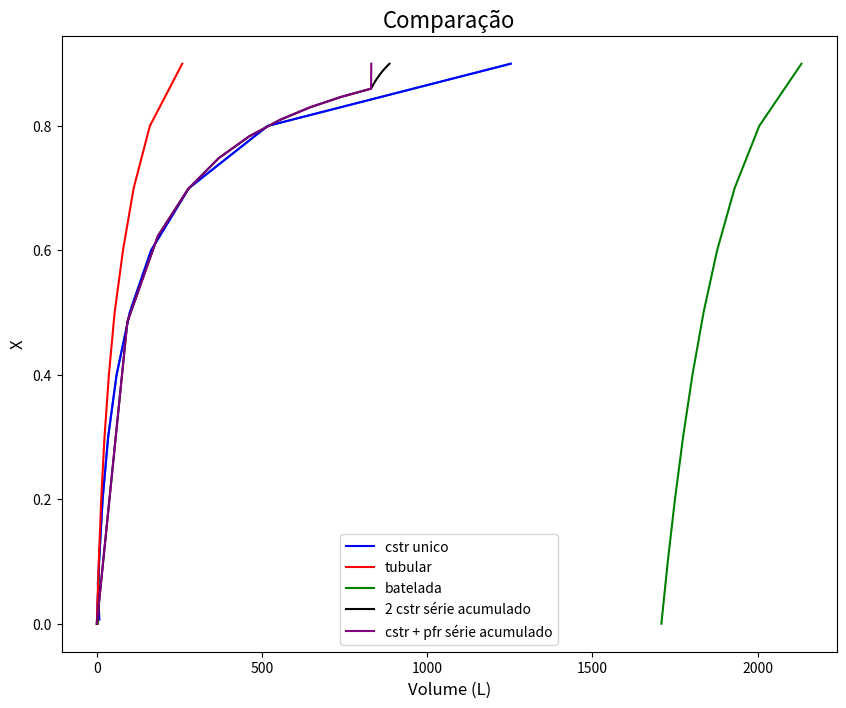
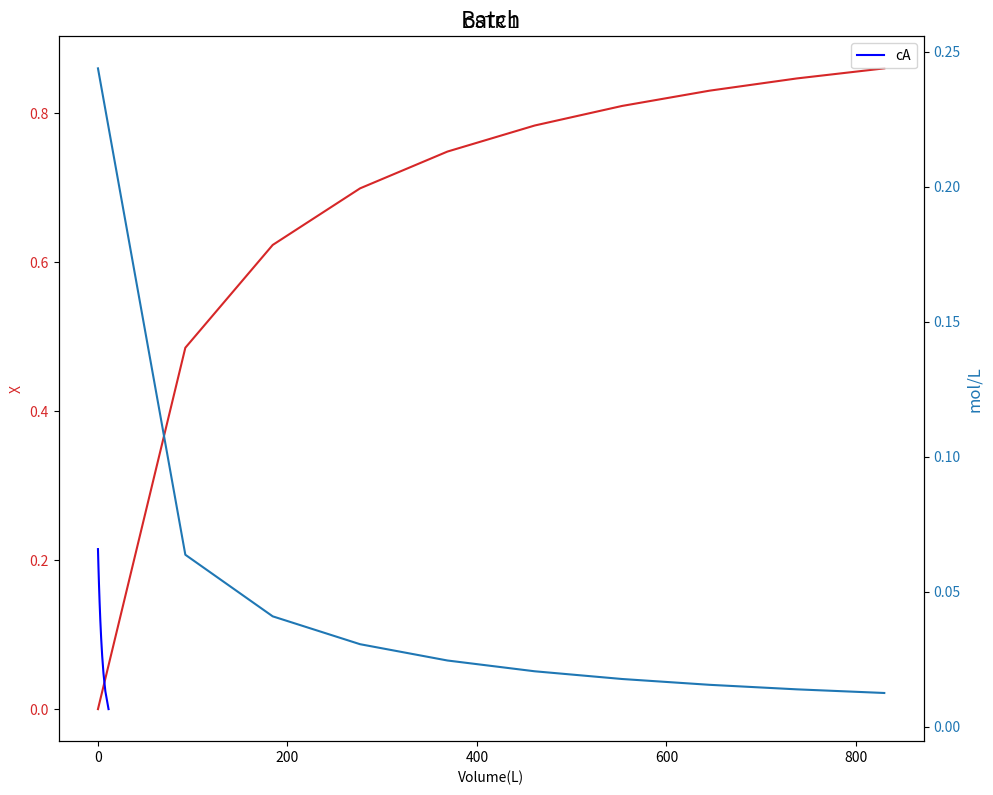
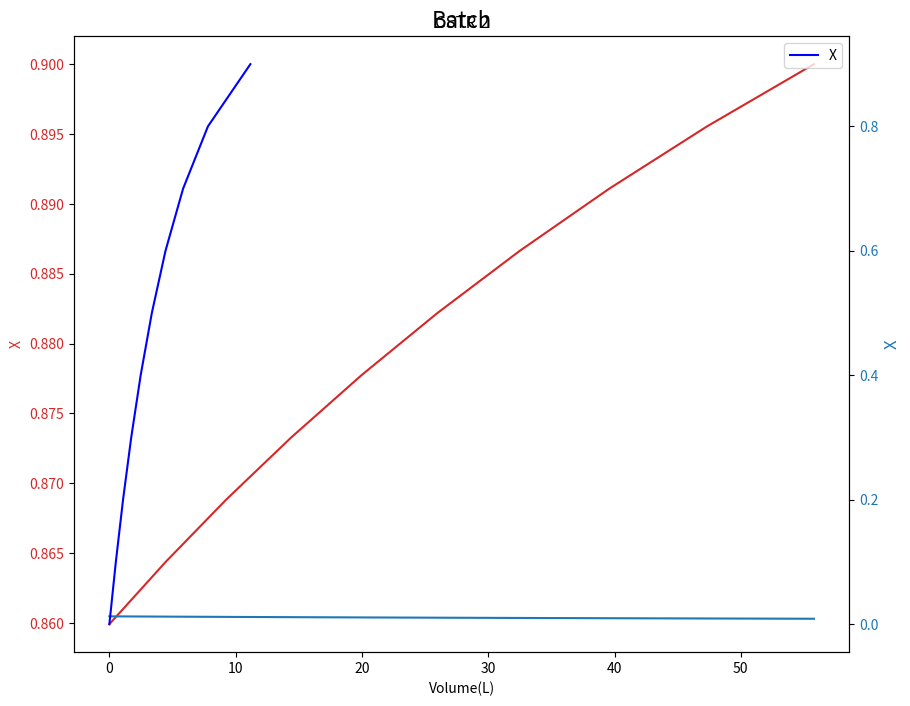
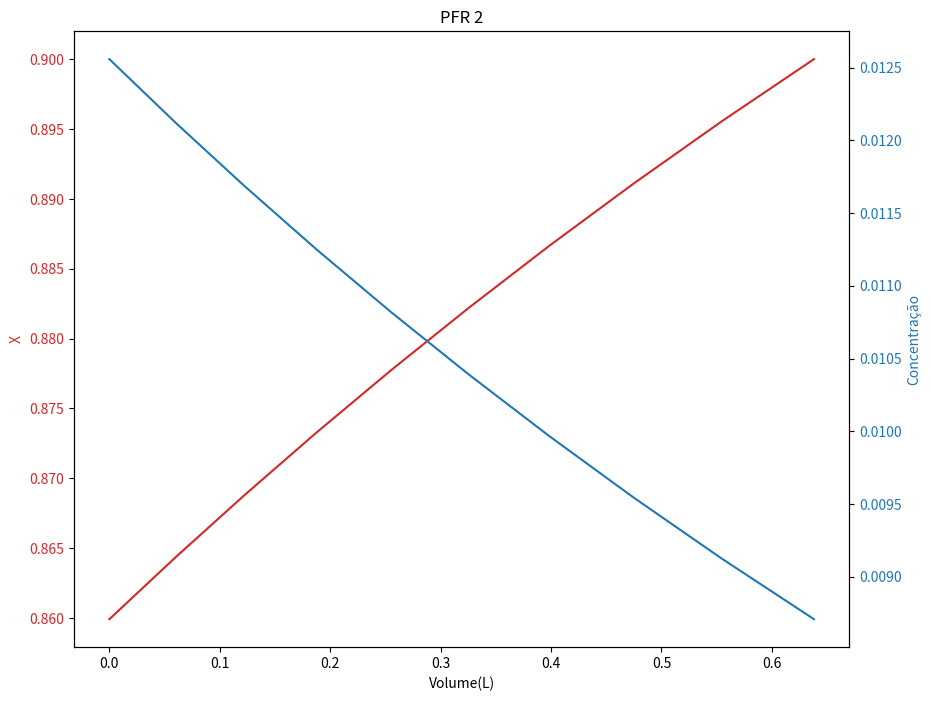
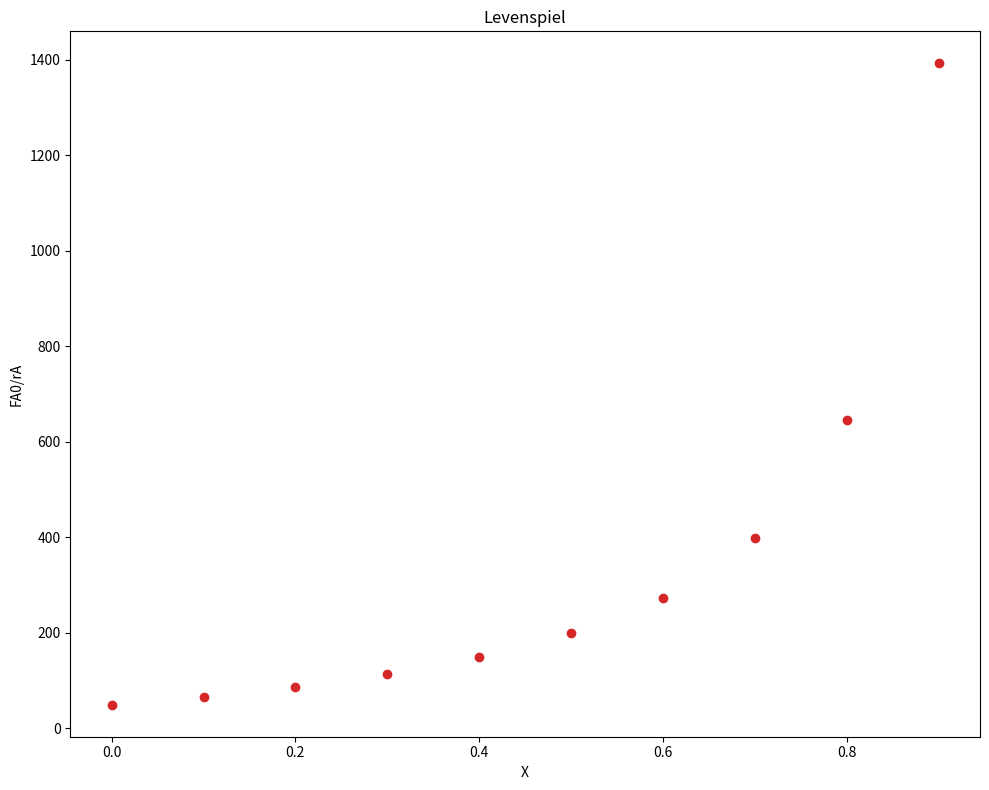
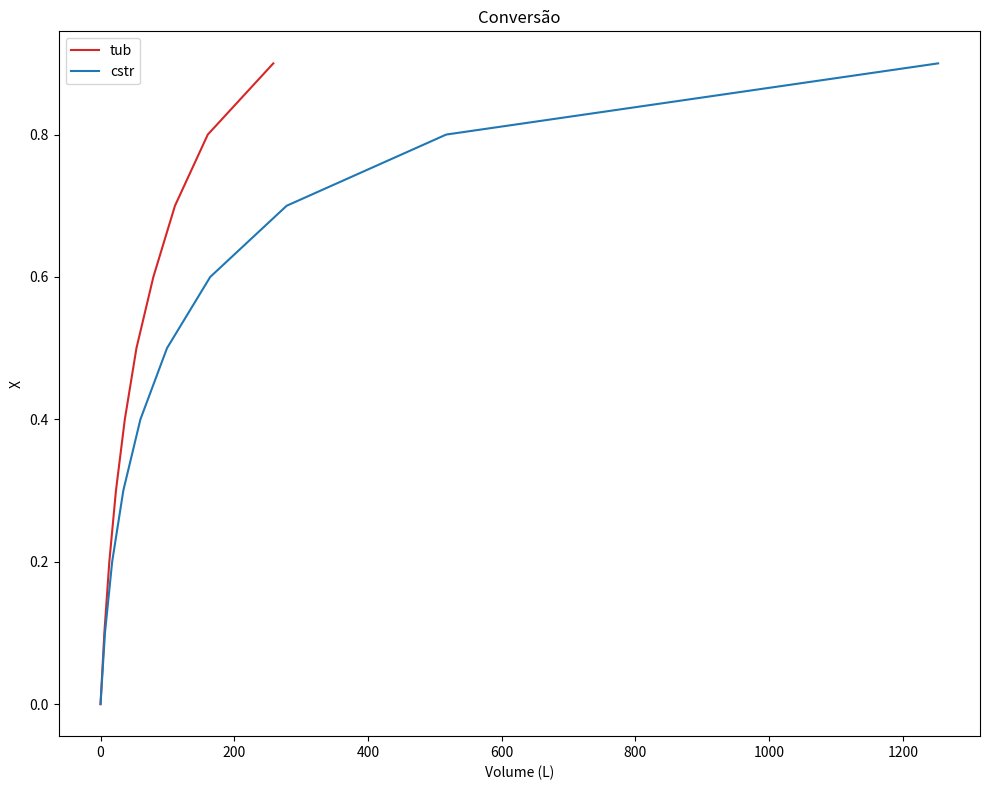
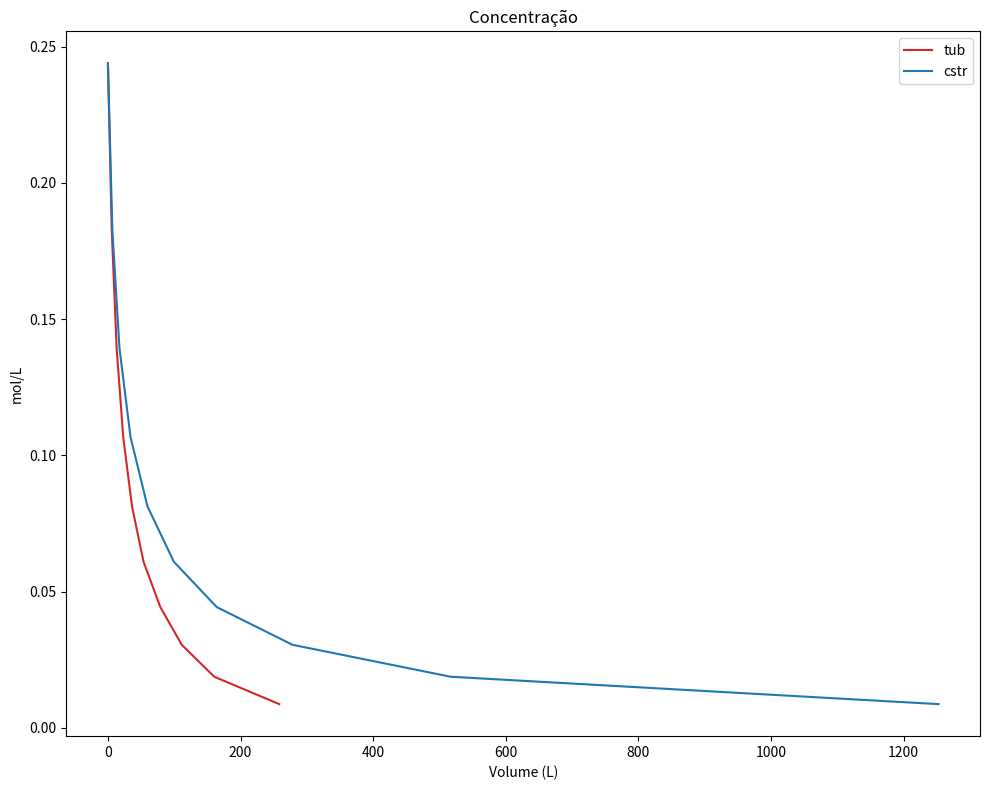
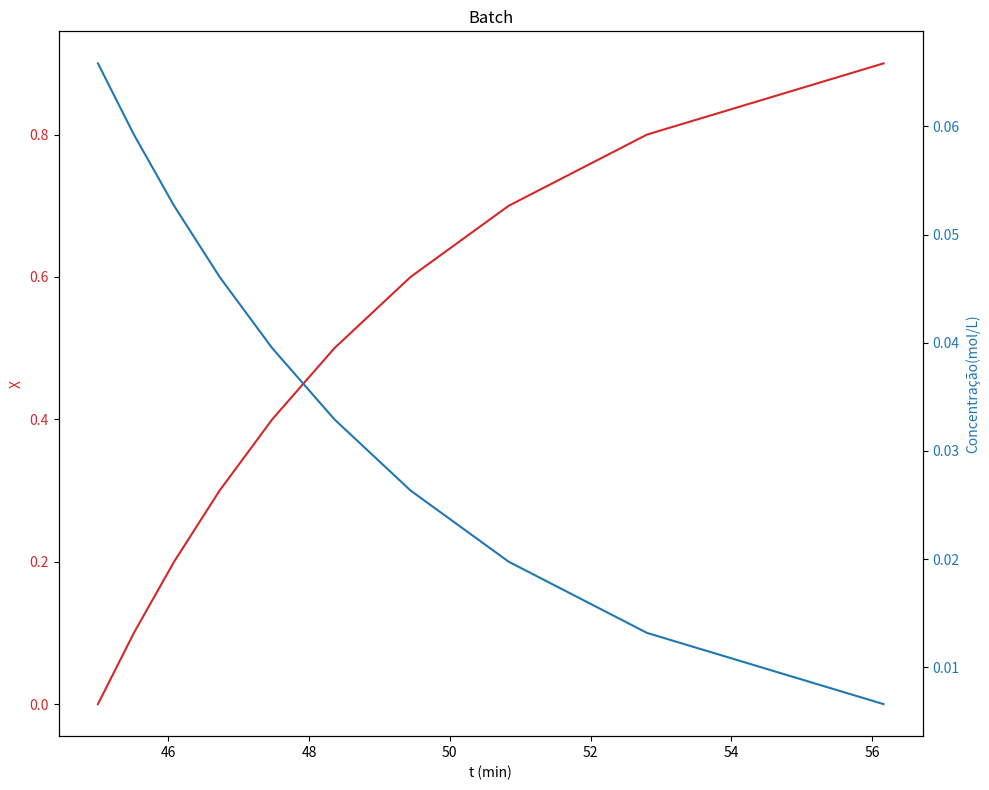

Write Python code to recreate these figures, in order.
#!/usr/bin/env python
# coding: utf-8

# In[1]:


import numpy as np
import scipy.integrate as ing
from scipy.integrate import odeint 
get_ipython().run_line_magic('matplotlib', 'inline')
import matplotlib.pyplot as plt
import scipy.optimize as opt


# In[2]:


#DADOS FORNECIDOS

R1 = 0.082
R2 = 8.314
FA0 = 2.5 #mol/min
k0 = 5e-3 #min^-1 
T0 = 150 + 273.15 #K
T = 227 + 273.15 #K
E = 85000 #J/mol
P = 10 #atm
V = 830 #L
vA = 1
vB = 1
vC = 2

#DADOS ADICIONAIS CALCULADOS

yA0 = 1
delta = vB + vC - vA
e = yA0*delta
cA0 = P/(R1*T)
k = k0*np.exp((E/R2)*(1/T0 - 1/T))


# ## QUESTÃO 1 ##
# 

# In[3]:


#CONCENTRAÇÃO DE A E TAXA DE REAÇÃO
X = np.linspace(0, 0.9, 10)
cA = np.zeros(len(X))
Vcstr = np.zeros(len(X))
for i in range(len(X)):
    cA[i] = cA0*(1-X[i])/(1 + e*X[i])
    rA = k*cA[i]
    Vcstr[i] = FA0*X[i]/rA

print("Vcstr = %.0f L \nV = %.0f L" % (Vcstr[9] , V))
print("O reator existente não é adequado")

#PLOT
plt.figure(0, figsize=(10, 8), dpi=80)
plt.plot(Vcstr, X,)
plt.xlabel("Volume (L)")
plt.ylabel("X")
plt.savefig("q1a")


# ## QUESTÃO 2 ##

# In[4]:


#Foram considerados dois arranjos, dois cstrs em série e um cstr seguido por um pfr

#CONSIDERANDO DOIS CSTRS EM SÉRIE

def f(X, V, cA0, e, k, FA0):
    cA = cA0*(1-X)/(1 + e*X)
    y = V - FA0*X/(k*cA)
    return y

def g(V, X, FA0, cA0, k, e):
    dVdX = (FA0*(1+e*X))/(k*cA0*(1-X))
    return dVdX 
    
V1 = np.linspace(0, V, 10)
X1 = np.zeros(len(V1))
cA1 = np.zeros(len(V1))

for i in range(len(V1)):
    X1[i] = opt.bisect(f, 0, 0.99, args = (V1[i], cA0, e, k, FA0)) #método da bisseção usado para zerar a função f, encontrando para cada uma dos valores de V qual é a conversão
    cA1[i] = cA0*(1-X1[i])/(1 + e*X1[i]) #cálculo da concentração

X2 = np.linspace(X1[9], 0.9, 10) #pro segundo reator a conversão vai de 0,86 até 0,9
V2 = np.zeros(len(X2))
cA2 = np.zeros(len(X2))

for i in range(len(X2)):
    cA2[i] = cA0*(1-X2[i])/(1 + e*X2[i]) #cálculo da concentração
    V2[i] = FA0*(X2[i] - X2[0])/(k*cA2[i]) #cálculo do V


#CONSIDERANDO CSTR + PFR
V21 = odeint(g,0, X2, args = (cA0, e, k, FA0)) #cálculo usando a biblioteca do odeint para equações diferenciais presente no python
cA21 = np.zeros(len(X2))

for i in range(len(X2)):
    cA21[i] = cA0*(1-X2[i])/(1 + e*X2[i])

print("(V1, X1) = (%.2f, %.2f)" % (V1[9], X1[9]))
print("(V2, X2) CSTR = (%.2f, %.2f)" % (V2[9], X2[9])) 
print("(V2, X2) Tubular = (%.2f, %.2f )" % (V21[9], X2[9]))

#PLOT
fig, ax1 = plt.subplots(figsize=(10,8))
ax1.set_title("CSTR 1")
ax1.set_xlabel('Volume(L)')
ax1.set_ylabel('X', color='tab:red')
ax1.plot(V1, X1, color='tab:red')
ax1.tick_params(axis='y', labelcolor='tab:red')
ax2 = ax1.twinx() 
ax2.set_ylabel('Concentração', color="tab:blue")  
ax2.plot(V1, cA1, color="tab:blue")
ax2.tick_params(axis='y', labelcolor="tab:blue")
fig.tight_layout()
plt.savefig("q2a1")

fig1, ax3 = plt.subplots(figsize=(10,8))
ax3.set_title("CSTR 2")
ax3.set_xlabel('Volume(L)')
ax3.set_ylabel('X', color='tab:red')
ax3.plot(V2, X2, color='tab:red')
ax3.tick_params(axis='y', labelcolor='tab:red')
ax4 = ax3.twinx() 
ax4.set_ylabel('Concentração', color="tab:blue")  
ax4.plot(V2, cA2, color="tab:blue")
ax4.tick_params(axis='y', labelcolor="tab:blue")
plt.savefig("q2a2")

fig1, ax3 = plt.subplots(figsize=(10,8))
ax3.set_title("PFR 2")
ax3.set_xlabel('Volume(L)')
ax3.set_ylabel('X', color='tab:red')
ax3.plot(V21, X2, color='tab:red')
ax3.tick_params(axis='y', labelcolor='tab:red')
ax4 = ax3.twinx() 
ax4.set_ylabel('Concentração', color="tab:blue")  
ax4.plot(V21, cA21, color="tab:blue")
ax4.tick_params(axis='y', labelcolor="tab:blue")
plt.savefig("q2a3")


# ## QUESTÃO 3

# In[5]:


# SOLUÇÃO ANALÍTICA

V3 = odeint(g, 0, X, args = (FA0, cA0, k, e))
cA3 = np.zeros(len(X))
for i in range(len(X)):
    cA3[i] = cA0*(1-X[i])/(1 +e*X[i])

# SOLUÇÃO NUMÉRICA
foo = np.zeros(len(X))
for i in range(len(X)):
    rA = k*cA0*(1-X[i])/(1+e*X[i]) 
    foo[i] = FA0/rA #cálculo para o gráfico de levenspiel
    
fig, ax1 = plt.subplots(figsize=(10,8))
ax1.set_title("Levenspiel")
ax1.set_xlabel('X')
ax1.set_ylabel('FA0/rA')
ax1.scatter(X, foo, color='tab:red')
fig.tight_layout()  
plt.savefig("q3a1")


# In[6]:


#SOLUÇÃO NUMÉRICA

#Calculamos usando a curva de FA0/rA, dividindo o cálculo da área da curva em duas partes: primeiro otimizamos para achar uma função para o cálculo da área até 0,5 de conversão e depois outra função de 0,5 até 0,9
X31 = X[0:6] # função 1
X32 = X[5:10] # função 2
lev1 = foo[0:6] # função 1
lev2 = foo[5:10] # função 2
cA31 = np.zeros(len(X31)) 
cA32 = np.zeros(len(X32))
deg1 = 2 #otimizamos para achar um polinomio de grau 2 no intervalo de conversao 0-0,5
deg2 = 3 #otimizamos para achar um polinomio de grau 3 no intervalo de conversao 0,5-0,9
c1 = np.polynomial.polynomial.polyfit(X31, lev1, deg1) # polyfit acha os valores das constantes do polinômio
c2 = np.polynomial.polynomial.polyfit(X32, lev2, deg2) # polyfit acha os valores das constantes do polinômio

def g(X,a,b,c,d,e,f):
    return a + b*X + c*X**2 + d*X**3 + e*X**4 + f*X**5 #funcao polinomial para achar os valores das constantes

#CÁLCULO DO R-SQUARED
yfit1 = np.zeros(len(X31))
yfit2 = np.zeros(len(X32))

for i in range(len(X31)):
    yfit1[i] = g(X31[i] ,c1[0], c1[1], c1[2] , 0,0, 0)
for i in range(len(X32)):
    yfit2[i] = g(X32[i] , c2[0], c2[1], c2[2], c2[3] , 0,0)

yr1 = lev1 - yfit1
yr2 = lev2 - yfit2
ssr1 = sum(pow(yr1,2))
ssr2 = sum(pow(yr2,2))
sst1 = len(lev1)*np.var(lev1)
sst2 =  len(lev2)*np.var(lev2)
rsq1 = 1 - ssr1/sst1
rsq2 = 1 - ssr2/sst2
print("R1 = %.4f, R2 = %.4f" % (rsq1,rsq2))


c11 = np.zeros(len(c1))
c21 = np.zeros(len(c2))

for i in range(len(c1)):
    c11[i] = c1[i]/(i+1) # cálculo das constantes depois da integração do polinômio

for i in range(len(c2)):
    c21[i] = c2[i]/(i+1) # cálculo das constantes depois da integração do polinômio

V4 = np.zeros(len(X31)) 
V5 = np.zeros(len(X32))
for i in range(len(V4)):
    V4[i] = c11[0]*X31[i] + c11[1]*X31[i]**2 + c11[2]*X31[i]**3 
    cA31[i] = cA0*(1 - X31[i])/(1 +e*X31[i])
for i in range(len(V5)):
    V5[i] = c21[0]*(X32[i] - X31[5]) + c21[1]*(X32[i]**2 - X31[5]**2) + c21[2]*(X32[i]**3 - X31[5]**3) + c21[3]*(X32[i]**4 - X31[5]**4)
    V5[i] = V5[i] + V4[5]
    cA32[i] = cA0*(1 - X32[i])/(1 +e*X32[i])

V6 = np.concatenate((V4, V5), axis = None)
V6 = np.delete(V6, 5)
cA6 = np.concatenate((cA31, cA32), axis = None)
cA6 = np.delete(cA6, 5)


# In[ ]:


# GRAFICOS DE CONVERSÃO POR VOLUME DE TUBULAR X CSTR
fig, ax1 = plt.subplots(figsize=(10,8))
ax1.set_title("Conversão")
ax1.set_xlabel('Volume (L)')
ax1.set_ylabel('X')
ax1.plot(V6, X, color='tab:red')
ax1.plot(Vcstr, X, color='tab:blue')
ax1.legend(["tub", "cstr"], loc = 0)
fig.tight_layout()
plt.savefig("q3a2")

# GRAFICOS DE CONCENTRAÇÃO POR VOLUME DE TUBULAR X CSTR
fig, ax1 = plt.subplots(figsize=(10,8))
ax1.set_title("Concentração")
ax1.set_xlabel('Volume (L)')
ax1.set_ylabel('mol/L')
ax1.plot(V6, cA6, color='tab:red')
ax1.plot(Vcstr, cA, color='tab:blue')
ax1.legend(["tub", "cstr"], loc = 1)
fig.tight_layout()
plt.savefig("q3a3")


# ## QUESTÃO 4

# In[ ]:


def f(t, X, cA0, k):
    dtdX= 1/(k*(1-X))
    return dtdX

P0 = 2.7 # atm
cA0 = P0/(R1*T)
P = np.zeros(len(X))
cA = np.zeros(len(X))
cB = np.zeros(len(X))
cC = np.zeros(len(X))
for i in range(len(X)):
    cA[i] = (cA0*(1-X[i]))
    cB[i] = (cA0*vB*X[i])
    cC[i] = (cA0*vC*X[i])
    P[i] = (cA[i] + cB[i] + cC[i])*R1*T


t = odeint(f, 0, X, args= (cA0, k)) # usamos odeint para resolver a equação diferencial em "f", para os valores de X entre 0-0,9

print("Pressão em X(0.9) = %.2f atm" % P[9])
plt.figure(0, figsize = (10,8))
plt.title("Batch", fontsize = 16)
a, = plt.plot(P, cA, label = "cA", color = "b")
b, = plt.plot(P, cB, label = "cB", color = "r")
c, = plt.plot(P, cC, label = "cC", color = "g")
plt.legend(handles = [a,b,c])
plt.xlabel("P (atm)", fontsize = 12)
plt.ylabel("Concentração (mol/L)", fontsize =12)
plt.savefig("q4a1")

plt.figure(1, figsize = (10,8))
plt.title("Batch", fontsize = 16)
a, = plt.plot(t, cA, label = "cA", color = "b")
plt.legend(handles = [a])
plt.xlabel("t (min)", fontsize = 12)
plt.ylabel("mol/L", fontsize =12)
plt.savefig("q4a2")

plt.figure(2, figsize = (10,8))
plt.title("Batch", fontsize = 16)
b, = plt.plot(t, X, label = "X", color = "b")
plt.legend(handles = [b])
plt.xlabel("t (min)", fontsize = 12)
plt.ylabel("X", fontsize =12)
plt.savefig("q4a3")


# In[ ]:


nbase = 2.5
tr = np.log(1/(1-X))*(1/k)
t = tr + 0.75*60
#calculo do Volume
nA0 = nbase*t
V7 =((nA0*R1*T)/P0)
cA0 = nA0/V7
nA = nbase*t
cA = np.zeros(len(X))
nciclos = 3600/nA
print("tempo de reação = %.0f min" % tr[9])
print("ciclos = %.1f" % nciclos[9])
print("V = %.2f L" % V7[9])
for i in range(len(nA0)):
    cA[i] = cA0[i]*(1-X[i])
    
#PLOT 
fig, ax1 = plt.subplots(figsize=(10,8))
ax1.set_title("Batch")
ax1.set_xlabel('t (min)')
ax1.set_ylabel('X', color='tab:red')
ax1.plot(t, X, color='tab:red')
ax1.tick_params(axis='y', labelcolor='tab:red')
ax2 = ax1.twinx() 
ax2.set_ylabel('Concentração(mol/L)', color="tab:blue")  
ax2.plot(t, cA, color="tab:blue")
ax2.tick_params(axis='y', labelcolor="tab:blue")
fig.tight_layout()
plt.savefig("q4a5")


# ## QUESTÃO 5

# In[ ]:


V8 = V + V2
V8 = np.concatenate((V1, V8), axis = None)
V8 = np.delete(V8, 9)
X3 = np.concatenate((X1,X2), axis = None)
X3 = np.delete(X3, 9)
V9 = V + V21
V9 = np.concatenate((V1, V9), axis = None)
V9 = np.delete(V9, 9)

plt.figure(0, figsize = (10,8))
plt.title("Comparação", fontsize = 16)
a, = plt.plot(Vcstr, X, label = "cstr unico", color = "b")
b, = plt.plot(V6, X, label = "tubular", color = "r")
c, = plt.plot(V7, X, label = "batelada", color = "g")
d, = plt.plot(V8, X3, label = "2 cstr série acumulado", color = "black")
i, = plt.plot(V9, X3, label = "cstr + pfr série acumulado", color = "purple")
plt.legend(handles = [a,b,c,d,i])
plt.xlabel("Volume (L)", fontsize = 12)
plt.ylabel("X", fontsize =12)
plt.savefig("q5a6")

